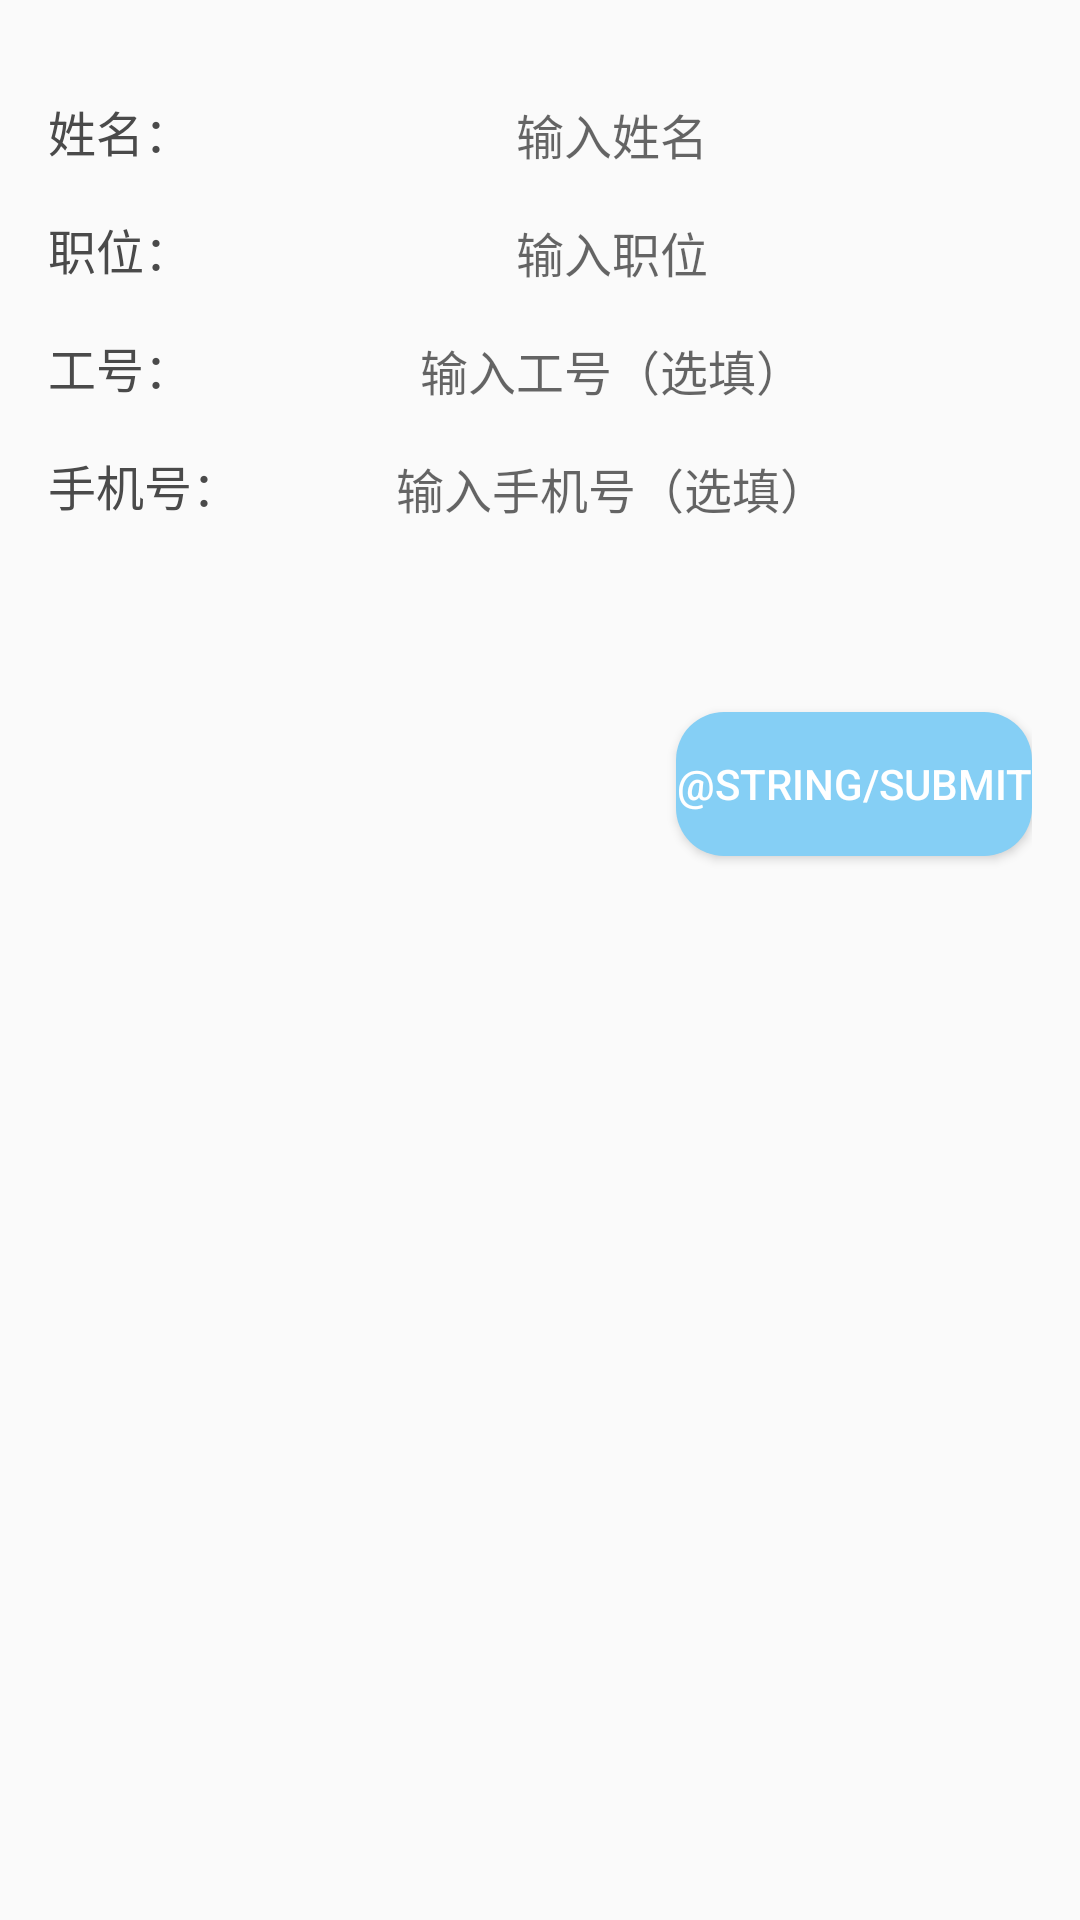

Reconstruct the res/layout file that produces this screen, plus the resources it refers to.
<!-- AndroidManifest.xml: application theme AppTheme -->
<!-- res/layout/activity_add_worker.xml -->
<?xml version="1.0" encoding="utf-8"?>
<LinearLayout xmlns:android="http://schemas.android.com/apk/res/android"
              android:layout_width="match_parent"
              android:layout_height="match_parent"
              android:orientation="vertical"
              android:padding="@dimen/padding_left_right">


    <LinearLayout
        android:layout_width="match_parent"
        android:layout_height="wrap_content"
        android:orientation="horizontal"
        android:layout_marginTop="@dimen/padding_left_right"
        android:paddingRight="@dimen/padding_left_right">

        <TextView
            android:layout_width="@dimen/mine_add_worker_width"
            android:layout_height="wrap_content"
            android:textSize="@dimen/primary_text"
            android:textColor="@color/primary_text"
            android:text="姓名："/>

        <EditText
            android:id="@+id/edt_addworker_name"
            android:layout_width="0dp"
            android:layout_height="wrap_content"
            android:layout_weight="1"
            android:background="@drawable/bg_normal_rect"
            android:textSize="@dimen/primary_text"
            android:maxLength="4"
            android:gravity="center"
            android:hint="输入姓名"
            />
    </LinearLayout>

    <LinearLayout
        android:layout_width="match_parent"
        android:layout_height="wrap_content"
        android:orientation="horizontal"
        android:layout_marginTop="@dimen/padding_left_right"
        android:paddingRight="@dimen/padding_left_right">

        <TextView
            android:layout_width="@dimen/mine_add_worker_width"
            android:layout_height="wrap_content"
            android:textSize="@dimen/primary_text"
            android:textColor="@color/primary_text"
            android:text="职位："/>

        <EditText
            android:id="@+id/edt_addworker_position"
            android:layout_width="0dp"
            android:layout_height="wrap_content"
            android:layout_weight="1"
            android:background="@drawable/bg_normal_rect"
            android:textSize="@dimen/primary_text"
            android:gravity="center"
            android:hint="输入职位"
            />
    </LinearLayout>

    <LinearLayout
        android:layout_width="match_parent"
        android:layout_height="wrap_content"
        android:orientation="horizontal"
        android:layout_marginTop="@dimen/padding_left_right"
        android:paddingRight="@dimen/padding_left_right">

        <TextView
            android:id="@+id/textView"
            android:layout_width="@dimen/mine_add_worker_width"
            android:layout_height="wrap_content"
            android:text="工号："
            android:textColor="@color/primary_text"
            android:textSize="@dimen/primary_text"/>

        <EditText
            android:id="@+id/edt_addworker_no"
            android:layout_width="0dp"
            android:layout_height="wrap_content"
            android:layout_weight="1"
            android:background="@drawable/bg_normal_rect"
            android:textSize="@dimen/primary_text"
            android:gravity="center"
            android:hint="输入工号（选填）"
            />
    </LinearLayout>

    <LinearLayout
        android:layout_width="match_parent"
        android:layout_height="wrap_content"
        android:orientation="horizontal"
        android:layout_marginTop="@dimen/padding_left_right"
        android:paddingRight="@dimen/padding_left_right">

        <TextView
            android:layout_width="@dimen/mine_add_worker_width"
            android:layout_height="wrap_content"
            android:textSize="@dimen/primary_text"
            android:textColor="@color/primary_text"
            android:text="手机号："/>

        <EditText
            android:id="@+id/edt_addworker_mobile"
            android:layout_width="0dp"
            android:layout_height="wrap_content"
            android:layout_weight="1"
            android:background="@drawable/bg_normal_rect"
            android:gravity="center"
            android:inputType="phone"
            android:maxLength="11"
            android:hint="输入手机号（选填）"
            android:textSize="@dimen/primary_text"/>
    </LinearLayout>

    <Button
        android:id="@+id/btn_addworker_submit"
        android:layout_width="wrap_content"
        android:layout_height="@dimen/tab_height"
        android:background="@drawable/bg_normal_corner"
        android:layout_marginTop="@dimen/mine_add_worker_width"
        android:layout_gravity="end"
        android:textColor="@color/white"
        android:text="@string/submit"/>
</LinearLayout>
<!-- resources referenced by this layout -->
<resources>
  <color name="primary_text">#4a4a4a</color>
  <color name="white">#ffffff</color>
  <dimen name="mine_add_worker_width">64dp</dimen>
  <dimen name="padding_left_right">16dp</dimen>
  <dimen name="primary_text">16sp</dimen>
  <dimen name="tab_height">48dp</dimen>
  <!-- drawable bg_normal_corner (drawable) -->
  <?xml version="1.0" encoding="utf-8"?>
  <selector xmlns:android="http://schemas.android.com/apk/res/android">
      <item android:state_pressed="true">
          <shape>
              <corners android:radius="@dimen/padding_left_right"/>
              <solid android:color="@color/primary_light"/>
          </shape>
      </item>
  
      <item android:state_pressed="false">
          <shape>
              <corners android:radius="@dimen/padding_left_right"/>
              <solid android:color="#85cff5"/>
          </shape>
      </item>
  </selector>
  <style name="AppTheme" parent="@style/BaseAppTheme" />
  <color name="primary_light">#FF45ABE0</color>
  <style name="BaseAppTheme" parent="Theme.AppCompat.Light.NoActionBar">
          
          <item name="colorPrimary">@color/primary</item>
          <item name="colorPrimaryDark">@color/primary_dark</item>
          <item name="colorAccent">@color/accent</item>
          
          <item name="colorControlNormal">@color/primary</item>
  
      </style>
  <color name="primary">#FF324057</color>
  <color name="primary_dark">#FF324057</color>
  <color name="accent">#FF45ABE0</color>
</resources>
